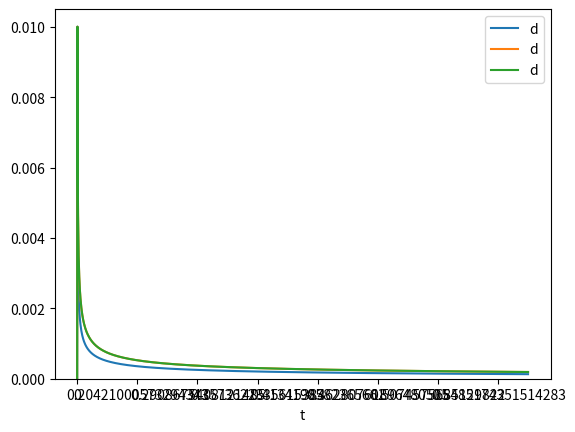

Generate this figure with matplotlib:
#!/usr/bin/env python3

import math
import matplotlib.pyplot as plt
import pandas as pd
import numpy as np

# Algorithm 0, velocity stopping distance formula:
#
# v = sqrt(2 * a * s)
#
# Algorithm 1, delay:
#
# d0 = sqrt(1/a) ???
# dn = d0(sqrt(n + 1) - sqrt(n))
#
# Algorithm 2, taylor approx delay:
#
# d0 = constant based on a
# dn = dn-1 * ( 1 - 2 / (4n + 1)) = dn-1 * (4n - 1) / (4n + 1)
# inverse is:
# dn-1 = dn * (4n + 1) / (4n - 1)


def plot_common(x, y, *dfs):
    """ Plot x and y axis of dfs in common graph. """

    ax = None
    for df in dfs:
        ax = df[[x, y]].set_index(x).plot(kind='line', ylim=(0, None), ax=ax)
    plt.show()

    
def accel_0(steps, a):
    
    df = pd.DataFrame(index=np.arange(0, steps), columns=('v', 's', 'd', 't'))

    v = 0.0
    t = 0.0
    
    df.loc[0] = [0, 0, 0, 0];
    for s in np.arange(1, steps):
        v = math.sqrt(2 * a * s)
        t = t + 1/v
        df.loc[s] = [v, s, 1/v, t]
    return df.dropna()

    
def accel_1(steps, a):

    df = pd.DataFrame(index=np.arange(0, steps), columns=('v', 's', 'd', 't'))
    
    t = 0.0
    d0 = d = math.sqrt(1/a)

    df.loc[0] = [0, 0, 0, 0];
    for s in np.arange(1, steps):
        t = t + d
        df.loc[s] = [1/d, s, d, t]
        d = d0 * (math.sqrt(s + 1) - math.sqrt(s))
    return df.dropna()

    
def accel_2(steps, a):

    df = pd.DataFrame(index=np.arange(0, steps), columns=('v', 's', 'd', 't'))
    
    t = 0.0
    d0 = d = math.sqrt(1/a)
    
    df.loc[0] = [0, 0, 0, 0];
    for s in np.arange(1, steps):
        t = t + d
        df.loc[s] = [1/d, s, d, t]
        if True or s < 500:
            d = d * (4 * s - 1) / (4 * s + 1)
        else:
            u = 1000 - s
            d = d * (4 * u + 1) / (4 * u -1 )
            if d < 0:
                break

    return df.dropna()

    
def accel_2_integer(steps, a):

    class Stepper(object):
        """ All times are in us. """

        def __init__(self, accel, max_speed):
            self.pos = 0
            self.accel_steps = 0
            self.delay0 = self.delay = int(math.sqrt(1/accel) * 1e6)
            self.target_pos = 0
            self.min_delay = int(1/max_speed * 1e6)

        @staticmethod
        def accelerate(d, s):
            factor = (4 * s - 1 ) / (4 * s + 1)
            rest_factor = - int(d) // (4 * s + 2)
            return d * factor

        @staticmethod
        def decelerate(d, s):
            factor = (4 * s + 1) / (4 * s - 1)
            rest_factor = int(delay0) // (4 * (s - 1) + 1)
            return rest_factor
            
        def step(self):
            """ Returns next delay based on speed and target pos. """
            if self.accel_steps > 0:
                self.delay = self.accelerate(self.delay, self.accel_steps)
            self.pos += 1
            self.accel_steps += 1
            return self.delay

    stepper = Stepper(a, 1e4)
    stepper.target_pos = steps
            
    df = pd.DataFrame(index=np.arange(0, steps), columns=('v', 's', 'd', 't'))

    t = 0.0
    df.loc[0] = [0, 0, 0, 0];
    for s in np.arange(1, steps):

        d = stepper.step() / 1e6
        t = t + d
        df.loc[s] = [1/d, s, d, t]
        
    return df
    
a = 10000.0 # steps / s2
    
df0 = accel_0(1500, a)
df1 = accel_1(1500, a)
df2 = accel_2(1500, a)
df3 = accel_2_integer(1500, a)

print(df2.head())
print(df3.head())

plot_common('t', 'd', df1, df2, df3)

# ax = df0[['t', 'd']].set_index('t').plot(kind='line', ylim=(0, None))
# df1[['t', 'd']].set_index('t').plot(kind='line', ylim=(0, None), ax=ax)
# df2[['t', 'd']].set_index('t').plot(kind='line', ylim=(0, None), ax=ax)
# df3[['t', 'd']].set_index('t').plot(kind='line', ylim=(0, None), ax=ax)
# plt.show()


# dft = df.set_index('t')
# dft.plot(kind='line', subplots=True, layout=(2, 3), figsize=(18, 4), ylim=(0, None))
# plt.show()
# 
# dfs = df.set_index('s')
# dfs.plot(kind='line', subplots=True, layout=(2, 3), figsize=(18, 4), ylim=(0, None))
# plt.show()

# Algo maste kunna prognostisera inbromsningar (target kan andras nar
# som helst), men jag tror man kan rakna fran speed faktiskt.
# Utfora decelaration pa samma satt som acceleration (alltid ligga pa samma kurva, ingen forandring vid max).
# Berakning vara tillrackligt snabb.
# Mikrostega.
# Bra kurva i start och slut.
    
